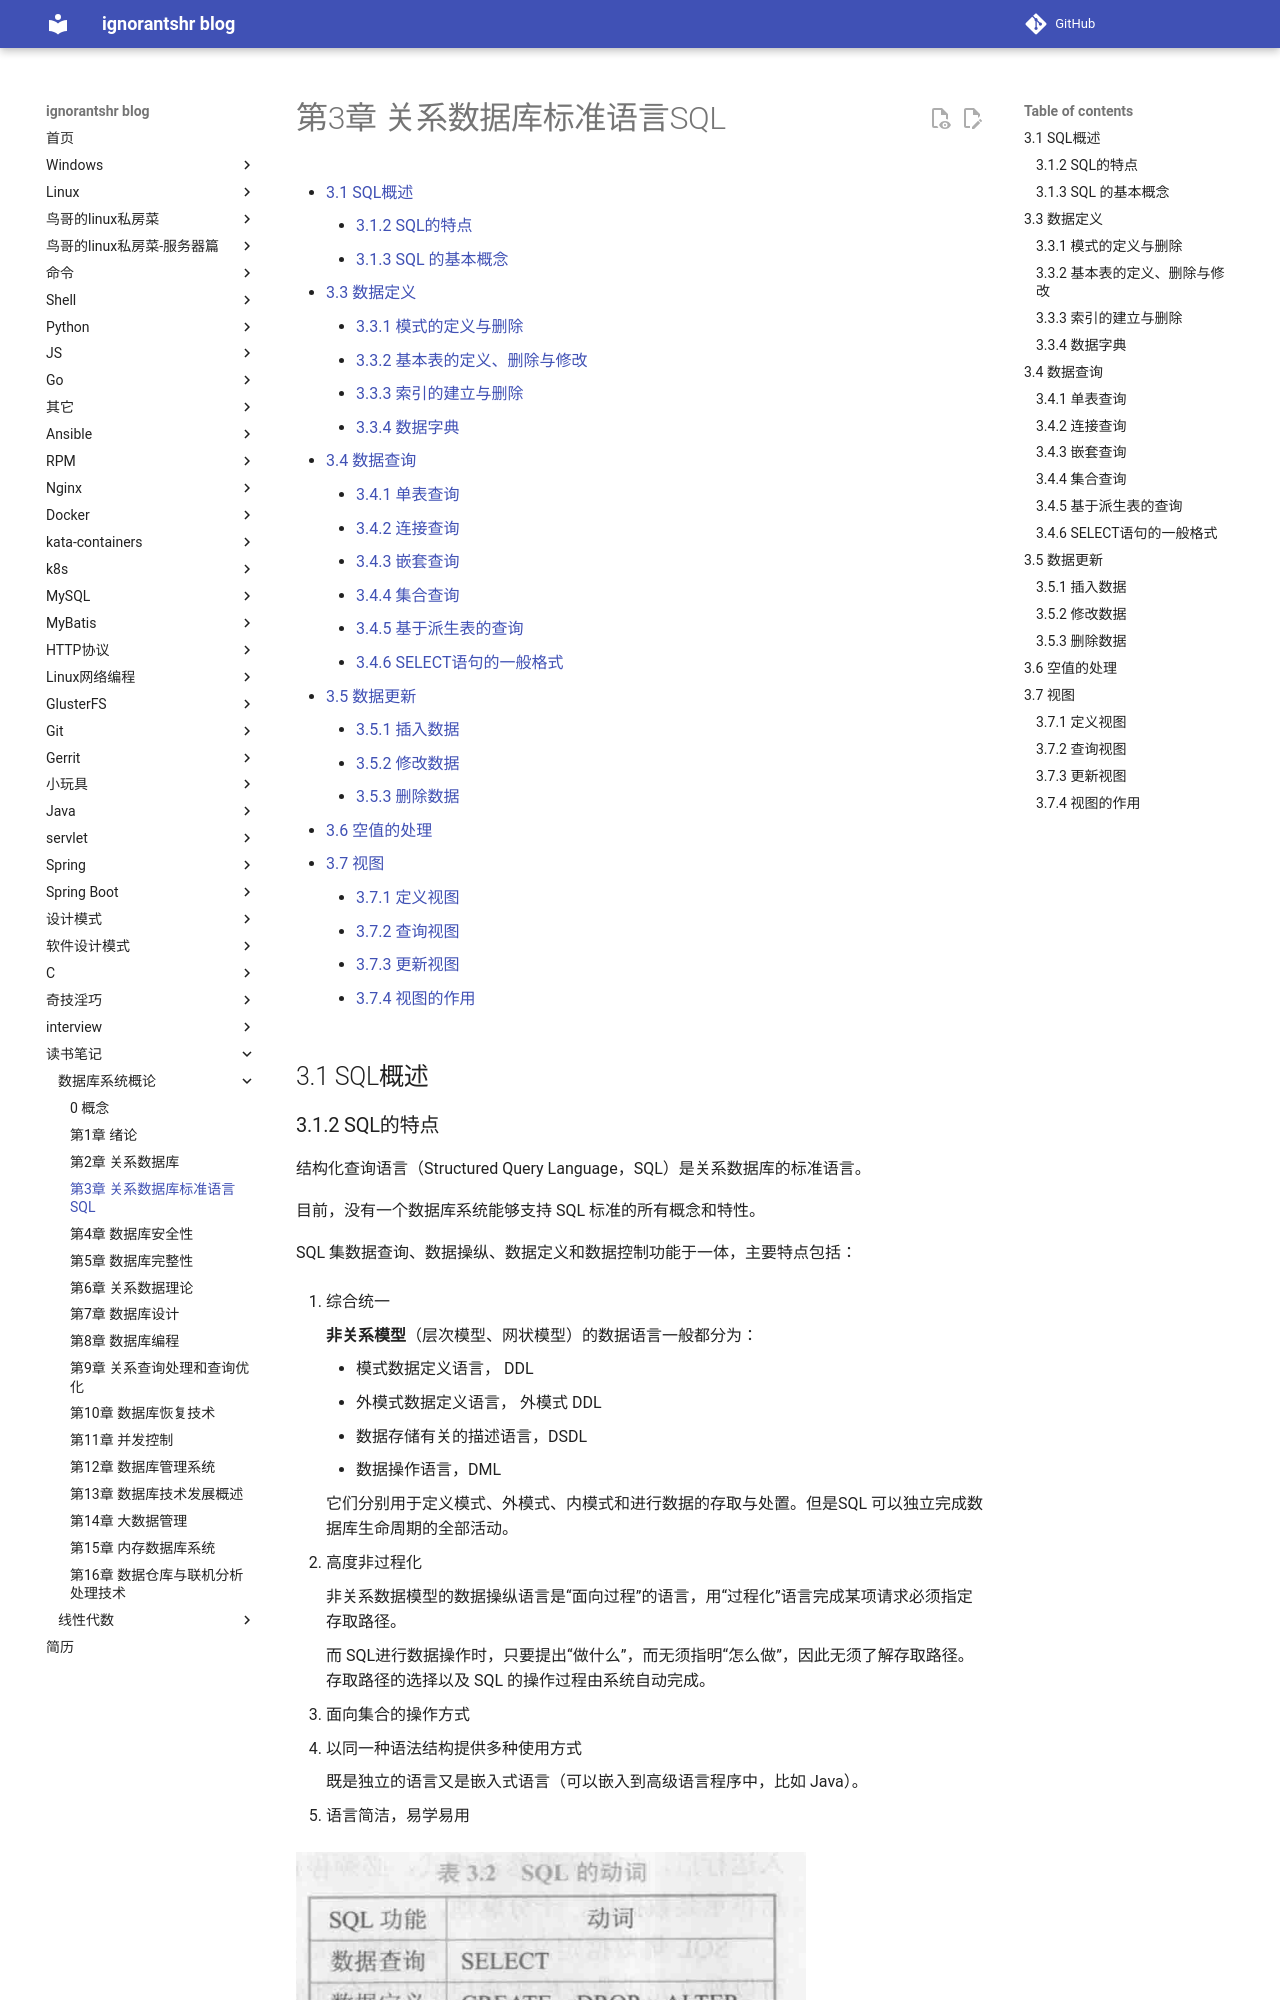

repository: ignorantshr/person-blog · page: 读书笔记/数据库系统概论/第3章 关系数据库标准语言SQL/index.html · generator: mkdocs

[TOC]

## 3.1 SQL概述

### 3.1.2 SQL的特点

结构化查询语言（Structured Query Language，SQL）是关系数据库的标准语言。

目前，没有一个数据库系统能够支持 SQL 标准的所有概念和特性。

SQL 集数据查询、数据操纵、数据定义和数据控制功能于一体，主要特点包括：

1. 综合统一

    **非关系模型**（层次模型、网状模型）的数据语言一般都分为：

    - 模式数据定义语言， DDL
    - 外模式数据定义语言， 外模式 DDL
    - 数据存储有关的描述语言，DSDL
    - 数据操作语言，DML
    
    它们分别用于定义模式、外模式、内模式和进行数据的存取与处置。但是SQL 可以独立完成数据库生命周期的全部活动。

2. 高度非过程化

    非关系数据模型的数据操纵语言是“面向过程”的语言，用“过程化”语言完成某项请求必须指定存取路径。

    而 SQL进行数据操作时，只要提出“做什么”，而无须指明“怎么做”，因此无须了解存取路径。存取路径的选择以及 SQL 的操作过程由系统自动完成。

3. 面向集合的操作方式
4. 以同一种语法结构提供多种使用方式

    既是独立的语言又是嵌入式语言（可以嵌入到高级语言程序中，比如 Java）。

5. 语言简洁，易学易用

![](img/SQL%20%E7%9A%84%E5%8A%A8%E8%AF%8D.png)

### 3.1.3 SQL 的基本概念

支持 SQL 的关系数据库管理系统同样支持关系数据库三级模式结构。如图3.1所示，其中外模式包括若干视图（view）和部分基本表（base table），数据库模式包括若干基本表，内模式包括若干存储文件（stored file）。

存储文件的逻辑结构组成了关系数据库的内模式。

视图是一个虚表。

![](img/SQL%20%E5%AF%B9%E5%85%B3%E7%B3%BB%E6%95%B0%E6%8D%AE%E5%BA%93%E6%A8%A1%E5%BC%8F%E7%9A%84%E6%94%AF%E6%8C%81.png)
